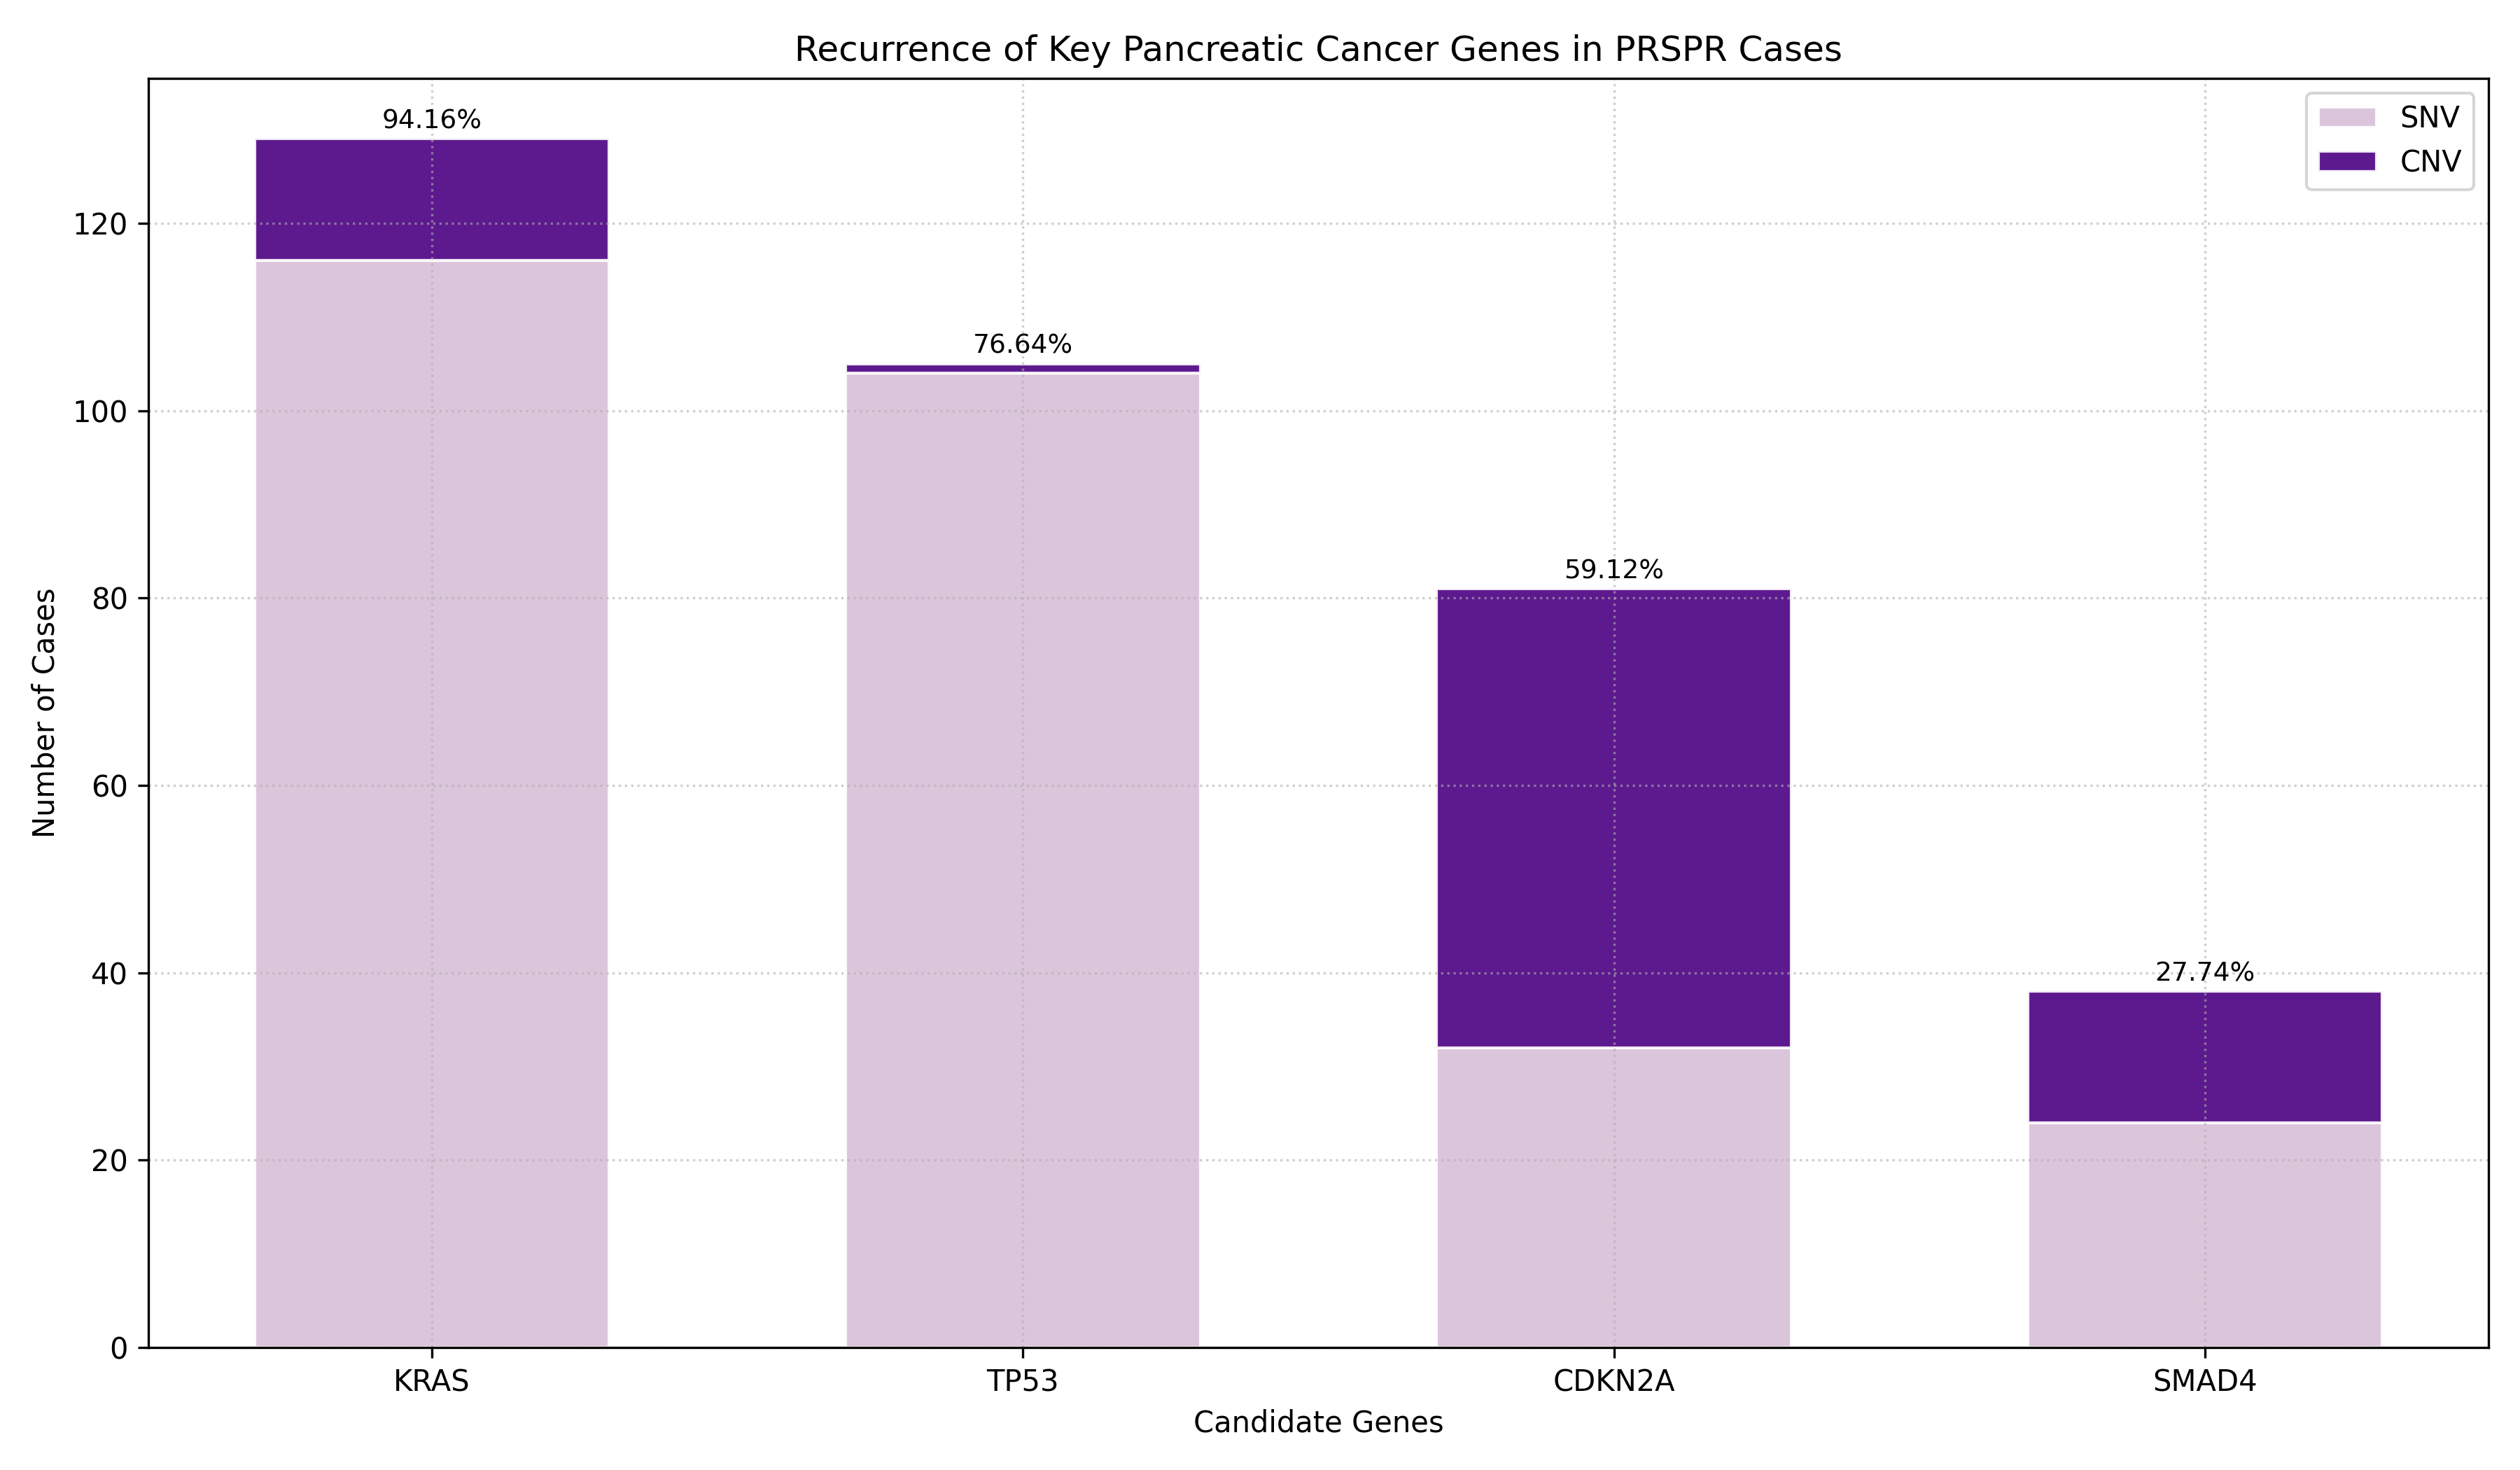

Recreate this plot in Python.
""" Occurrences of top four pancreatic cancer genes (KRAS, TP53, CDKN2A, SMAD4) 
    - Input: .csv of summary table (all PRSPR) """

import pandas as pd
import numpy as np
import matplotlib.pyplot as plt

def count_genes(df, col, genes):
    counts = {g: 0 for g in genes}
    for cell in df[col].dropna():
        for g in [x.strip().upper() for x in cell.split(",") if x.strip()]:
            if g in counts:
                counts[g] += 1
    return counts

def plot_topgenes(csv):
    df = pd.read_csv(csv)
    genes = ["KRAS", "TP53", "CDKN2A", "SMAD4"]
    total_cases = len(df)

    snv = count_genes(df, "snv_genes", genes)
    cnv = count_genes(df, "cnv_genes", genes)

    table = pd.DataFrame({
       "Gene": genes,
       "SNV": [snv.get(g, 0) for g in genes],
       "CNV": [cnv.get(g, 0) for g in genes]})
    
    table["Total"] = table["SNV"] + table["CNV"]
    table["Percent"] = (table["Total"] / total_cases) * 100

    # Plot
    x = np.arange(len(genes))
    plt.figure(figsize=(12, 7))

    plt.bar(x, table["SNV"], 0.6, color="thistle", edgecolor="white", alpha=0.9, label="SNV")
    plt.bar(x, table["CNV"], 0.6, bottom=table["SNV"], color="indigo", edgecolor="white", alpha=0.9,label="CNV")

    for index, row in table.iterrows():
        plt.text(index, row["Total"] + 0.5, f"{round(row['Percent'], 2)}%", ha="center", va="bottom", fontsize=9)
    
    plt.xticks(x, genes)
    plt.xlabel("Candidate Genes")
    plt.ylabel("Number of Cases")
    plt.title(f"Recurrence of Key Pancreatic Cancer Genes in PRSPR Cases")
    plt.grid(True, linestyle=":", alpha=0.6)
    plt.legend()
    plt.tight_layout()
    plt.savefig("gene_recurrence.png", dpi=300)
    plt.close()

    return table

plot_topgenes("summary_prspr.csv")
